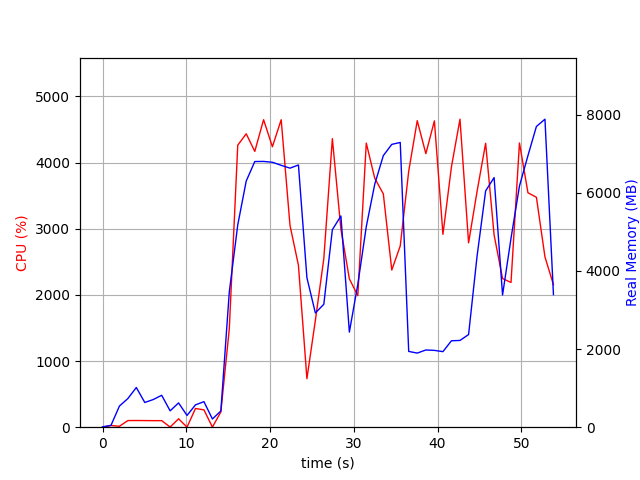

The data file committed next to this chart (first rows):
elapsed_time, nproc, cpu, mem_real, mem_virtual
3.62396240234375e-05, 1, 0.0, 10.0, 3186
1.007, 2, 25.8, 46.72, 158.0
2.015, 5, 13.9, 540.6, 2415
3.025, 4, 100.2, 733.6, 2418
4.033, 9, 101.0, 1016, 5634
5.042, 3, 100.1, 632.5, 2024
6.051, 3, 99.0, 707.7, 2024
7.061, 3, 99.2, 816.8, 2136
8.069, 4, 2.0, 419.2, 1881
9.077, 5, 126.8, 621.4, 2360
10.09, 3, 1.0, 301.1, 1534
11.1, 4, 282.8, 571.5, 2162
12.11, 5, 262.3, 653.7, 2456
13.12, 3, 1.0, 210.1, 1448
14.13, 1, 230.9, 415.4, 4242
15.14, 1, 1490, 3463, 11190
16.14, 1, 4264, 5178, 11190
17.16, 1, 4436, 6300, 15545
18.18, 1, 4170, 6799, 16003
19.23, 1, 4649, 6801, 16003
20.28, 1, 4240, 6780, 16003
21.33, 1, 4648, 6702, 16003
22.38, 1, 3052, 6629, 16091
23.39, 1, 2448, 6710, 16091
24.4, 1, 733.0, 3824, 23771
25.41, 1, 1615, 2923, 20307
26.42, 1, 2549, 3146, 22355
27.44, 1, 4363, 5054, 23447
28.46, 1, 2994, 5405, 23527
29.47, 1, 2244, 2434, 21479
30.48, 1, 1988, 3656, 23527
31.49, 1, 4295, 5133, 23989
32.5, 1, 3763, 6221, 23989
33.53, 1, 3527, 6950, 23989
34.53, 1, 2376, 7237, 23989
35.55, 1, 2741, 7287, 23989
36.55, 1, 3869, 1939, 21941
37.58, 1, 4634, 1897, 21941
38.6, 1, 4136, 1976, 21941
39.62, 1, 4631, 1966, 21941
40.64, 1, 2916, 1933, 23989
41.66, 1, 3935, 2211, 27061
42.68, 1, 4657, 2220, 27061
43.71, 1, 2787, 2371, 28085
44.71, 1, 3562, 4372, 28085
45.74, 1, 4292, 6046, 28385
46.75, 1, 2906, 6388, 28385
47.76, 1, 2248, 3384, 30529
48.77, 1, 2188, 4833, 28481
49.78, 1, 4297, 6171, 33725
50.79, 1, 3544, 6950, 33725
51.8, 1, 3476, 7696, 33725
52.82, 1, 2575, 7882, 33725
53.84, 1, 2154, 3393, 37933
